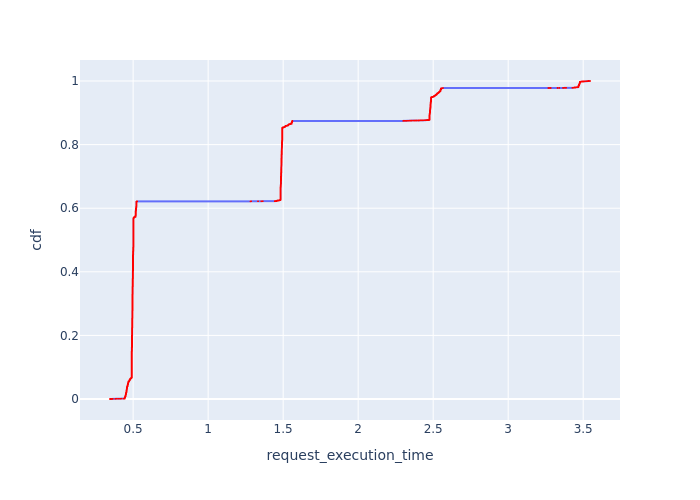

Data behind this chart, as committed beside it:
, Request Id, request_execution_time, cdf
0, 1, 0.3457, 7.401924500370096e-05
1, 5, 0.3512, 0.000148
2, 9, 0.3585, 0.0002221
3, 11, 0.3585, 0.0002961
4, 12, 0.3644, 0.0003701
5, 13, 0.3644, 0.0004441
6, 21, 0.3819, 0.0005181
7, 22, 0.3819, 0.0005922
8, 23, 0.3819, 0.0006662
9, 24, 0.3866, 0.0007402
10, 27, 0.3923, 0.0008142
11, 33, 0.4035, 0.0008882
12, 40, 0.4147, 0.0009623
13, 42, 0.4201, 0.001036
14, 51, 0.4352, 0.00111
15, 52, 0.4352, 0.001184
16, 58, 0.4402, 0.001258
933, 1134, 0.4429, 0.001332
934, 1135, 0.4429, 0.001406
935, 1136, 0.4429, 0.00148
936, 1137, 0.4429, 0.001554
937, 1138, 0.4429, 0.001628
938, 1139, 0.4429, 0.001702
939, 1140, 0.4429, 0.001776
940, 1141, 0.4429, 0.00185
941, 1142, 0.4429, 0.001925
942, 1143, 0.4429, 0.001999
943, 1144, 0.4429, 0.002073
944, 1145, 0.4429, 0.002147
945, 1147, 0.4429, 0.002221
946, 1148, 0.4429, 0.002295
930, 1131, 0.4445, 0.002369
931, 1132, 0.4445, 0.002443
932, 1133, 0.4445, 0.002517
1305, 1533, 0.4445, 0.002591
1306, 1534, 0.4445, 0.002665
1307, 1535, 0.4445, 0.002739
1308, 1536, 0.4445, 0.002813
1309, 1538, 0.4445, 0.002887
1310, 1539, 0.4445, 0.002961
1311, 1540, 0.4445, 0.003035
1312, 1541, 0.4445, 0.003109
1313, 1542, 0.4445, 0.003183
1314, 1543, 0.4445, 0.003257
1315, 1544, 0.4445, 0.003331
1316, 1545, 0.4445, 0.003405
1317, 1546, 0.4445, 0.003479
1318, 1547, 0.4445, 0.003553
1319, 1548, 0.4445, 0.003627
1320, 1549, 0.4445, 0.003701
1321, 1550, 0.4445, 0.003775
1322, 1551, 0.4445, 0.003849
1323, 1552, 0.4445, 0.003923
1324, 1553, 0.4445, 0.003997
1325, 1554, 0.4445, 0.004071
1326, 1555, 0.4445, 0.004145
947, 1149, 0.4445, 0.004219
948, 1150, 0.4445, 0.004293
950, 1152, 0.4445, 0.004367
951, 1153, 0.4445, 0.004441
... 13,450 more rows
